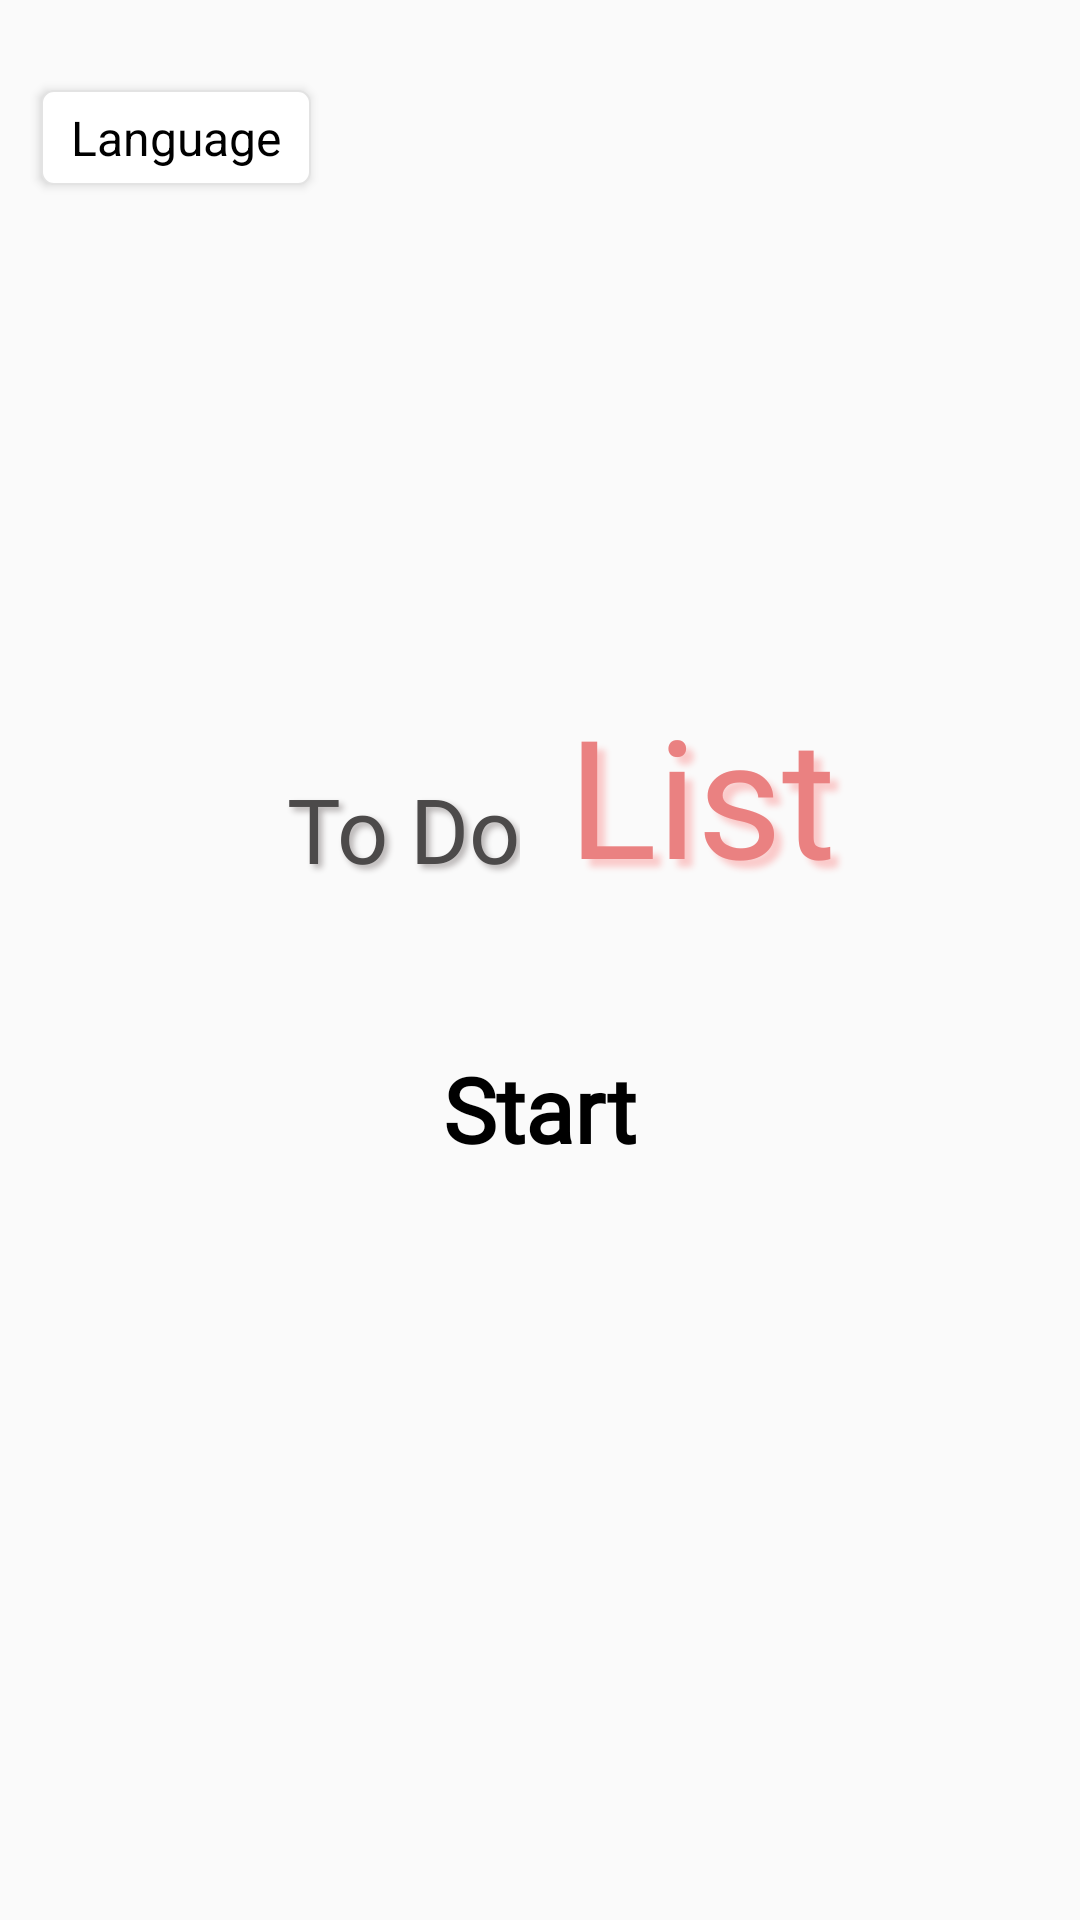

Layout XML and referenced resources for this Android screen:
<!-- AndroidManifest.xml: application theme Theme.ToDoList -->
<!-- res/layout/activity_hello_full_screen.xml -->
<?xml version="1.0" encoding="utf-8"?>
<androidx.constraintlayout.widget.ConstraintLayout xmlns:android="http://schemas.android.com/apk/res/android"
    xmlns:app="http://schemas.android.com/apk/res-auto"
    xmlns:tools="http://schemas.android.com/tools"
    android:layout_width="match_parent"
    android:layout_height="match_parent"
    android:fitsSystemWindows="true"
    tools:context=".ActivityExtra.HelloFullScreenActivity">

    <ImageView
        android:id="@+id/background_hello_screen"
        android:layout_width="match_parent"
        android:layout_height="match_parent"
        android:scaleType="centerCrop"
        android:src="@drawable/background_hello_screen"

        app:layout_constraintHorizontal_bias="0.0"
        app:layout_constraintLeft_toLeftOf="parent"
        app:layout_constraintRight_toRightOf="parent"
        app:layout_constraintTop_toTopOf="parent" />

    <TextView
        android:id="@+id/tv_language"
        style="@style/style_text_full_screen_activity_3"

        app:layout_constraintEnd_toEndOf="parent"
        app:layout_constraintHorizontal_bias="0.05"
        app:layout_constraintStart_toStartOf="parent"
        app:layout_constraintTop_toTopOf="parent" />

    <TextView
        android:id="@+id/text1"
        style="@style/style_text_full_screen_activity"

        app:layout_constraintEnd_toEndOf="parent"
        app:layout_constraintHorizontal_bias="0.339"
        app:layout_constraintStart_toStartOf="parent"
        app:layout_constraintTop_toTopOf="parent" />

    <TextView
        android:id="@+id/text2"
        style="@style/style_text_full_screen_activity_2"
        android:text="List "

        app:layout_constraintEnd_toEndOf="parent"
        app:layout_constraintHorizontal_bias="0.014"
        app:layout_constraintStart_toEndOf="@+id/text1"
        app:layout_constraintTop_toTopOf="parent" />

    <Button
        android:id="@+id/btn_start"
        style="@style/style_button_full_screen_activity"

        app:layout_constraintEnd_toEndOf="parent"
        app:layout_constraintHorizontal_bias="0.498"
        app:layout_constraintStart_toStartOf="parent"
        app:layout_constraintTop_toBottomOf="@+id/text1" />
</androidx.constraintlayout.widget.ConstraintLayout>
<!-- resources referenced by this layout -->
<resources>
  <style name="style_button_full_screen_activity">
          <item name="android:layout_width">wrap_content</item>
          <item name="android:layout_height">wrap_content</item>
          <item name="android:layout_marginTop">48dp</item>
          <item name="android:paddingHorizontal">65dp</item>
          <item name="android:paddingVertical">5dp</item>
          <item name="android:fontFamily">@font/dongle</item>
          <item name="android:text">@string/button_start</item>
          <item name="android:textColor">@color/black</item>
          <item name="android:textSize">30dp</item>
          <item name="android:textStyle">bold</item>
          <item name="android:textAllCaps">false</item>
          <item name="android:background">@drawable/custom_button_hello_screen</item>
      </style>
  <style name="style_text_full_screen_activity">
          <item name="android:layout_width">wrap_content</item>
          <item name="android:layout_height">wrap_content</item>
          <item name="android:layout_marginTop">256dp</item>
          <item name="android:fontFamily">@font/brandon</item>
          <item name="android:text">To Do</item>
          <item name="android:textColor">@color/gray_4</item>
          <item name="android:textSize">30dp</item>
          <item name="android:shadowColor">@color/gray_5</item>
          <item name="android:shadowDx">4</item>
          <item name="android:shadowDy">4</item>
          <item name="android:shadowRadius">5</item>
      </style>
  <style name="style_text_full_screen_activity_2">
          <item name="android:layout_width">wrap_content</item>
          <item name="android:layout_height">wrap_content</item>
          <item name="android:layout_marginTop">228dp</item>
          <item name="android:layout_marginStart">15dp</item>
          <item name="android:fontFamily">@font/permane</item>
  
          <item name="android:textColor">@color/pink_1</item>
          <item name="android:textSize">55dp</item>
          <item name="android:shadowColor">@color/pink_2</item>
          <item name="android:shadowDx">8</item>
          <item name="android:shadowDy">8</item>
          <item name="android:shadowRadius">5</item>
      </style>
  <style name="style_text_full_screen_activity_3">
          <item name="android:layout_width">wrap_content</item>
          <item name="android:layout_height">wrap_content</item>
          <item name="android:layout_marginTop">30dp</item>
          <item name="android:paddingHorizontal">10dp</item>
          <item name="android:paddingVertical">5dp</item>
          <item name="android:text">Language</item>
          <item name="android:elevation">2dp</item>
          <item name="android:textColor">@color/black</item>
          <item name="android:textSize">16dp</item>
          <item name="android:background">@drawable/custom_background_text_language</item>
      </style>
  <string name="button_start">Start</string>
  <color name="black">#FF000000</color>
  <color name="gray_4">#4C4A4A</color>
  <color name="gray_5">#B3AFAF</color>
  <color name="pink_1">#EA8181</color>
  <color name="pink_2">#FACACA</color>
  <!-- drawable custom_background_text_language (drawable-v24) -->
  <?xml version="1.0" encoding="utf-8"?>
  <selector xmlns:android="http://schemas.android.com/apk/res/android">
  
      <item>
          <shape android:shape="rectangle">
              <corners android:radius="4dp"/>
              <solid android:color="@color/white"/>
              <stroke android:color="#E3E3E3" android:width="0.7dp"/>
          </shape>
      </item>
  
  </selector>
  <color name="purple_500">#FF6200EE</color>
  <color name="purple_700">#FF3700B3</color>
  <color name="white">#FFFFFFFF</color>
  <color name="teal_200">#FF03DAC5</color>
  <color name="teal_700">#FF018786</color>
  <style name="floating_button_style" parent="Widget.Design.FloatingActionButton">
          <item name="shapeAppearanceOverlay">@style/FabShapeStyle</item>
  
      </style>
  <style name="FabShapeStyle" parent="ShapeAppearance.Material3.SmallComponent">
          <item name="cornerSize">25%</item>
      </style>
</resources>
